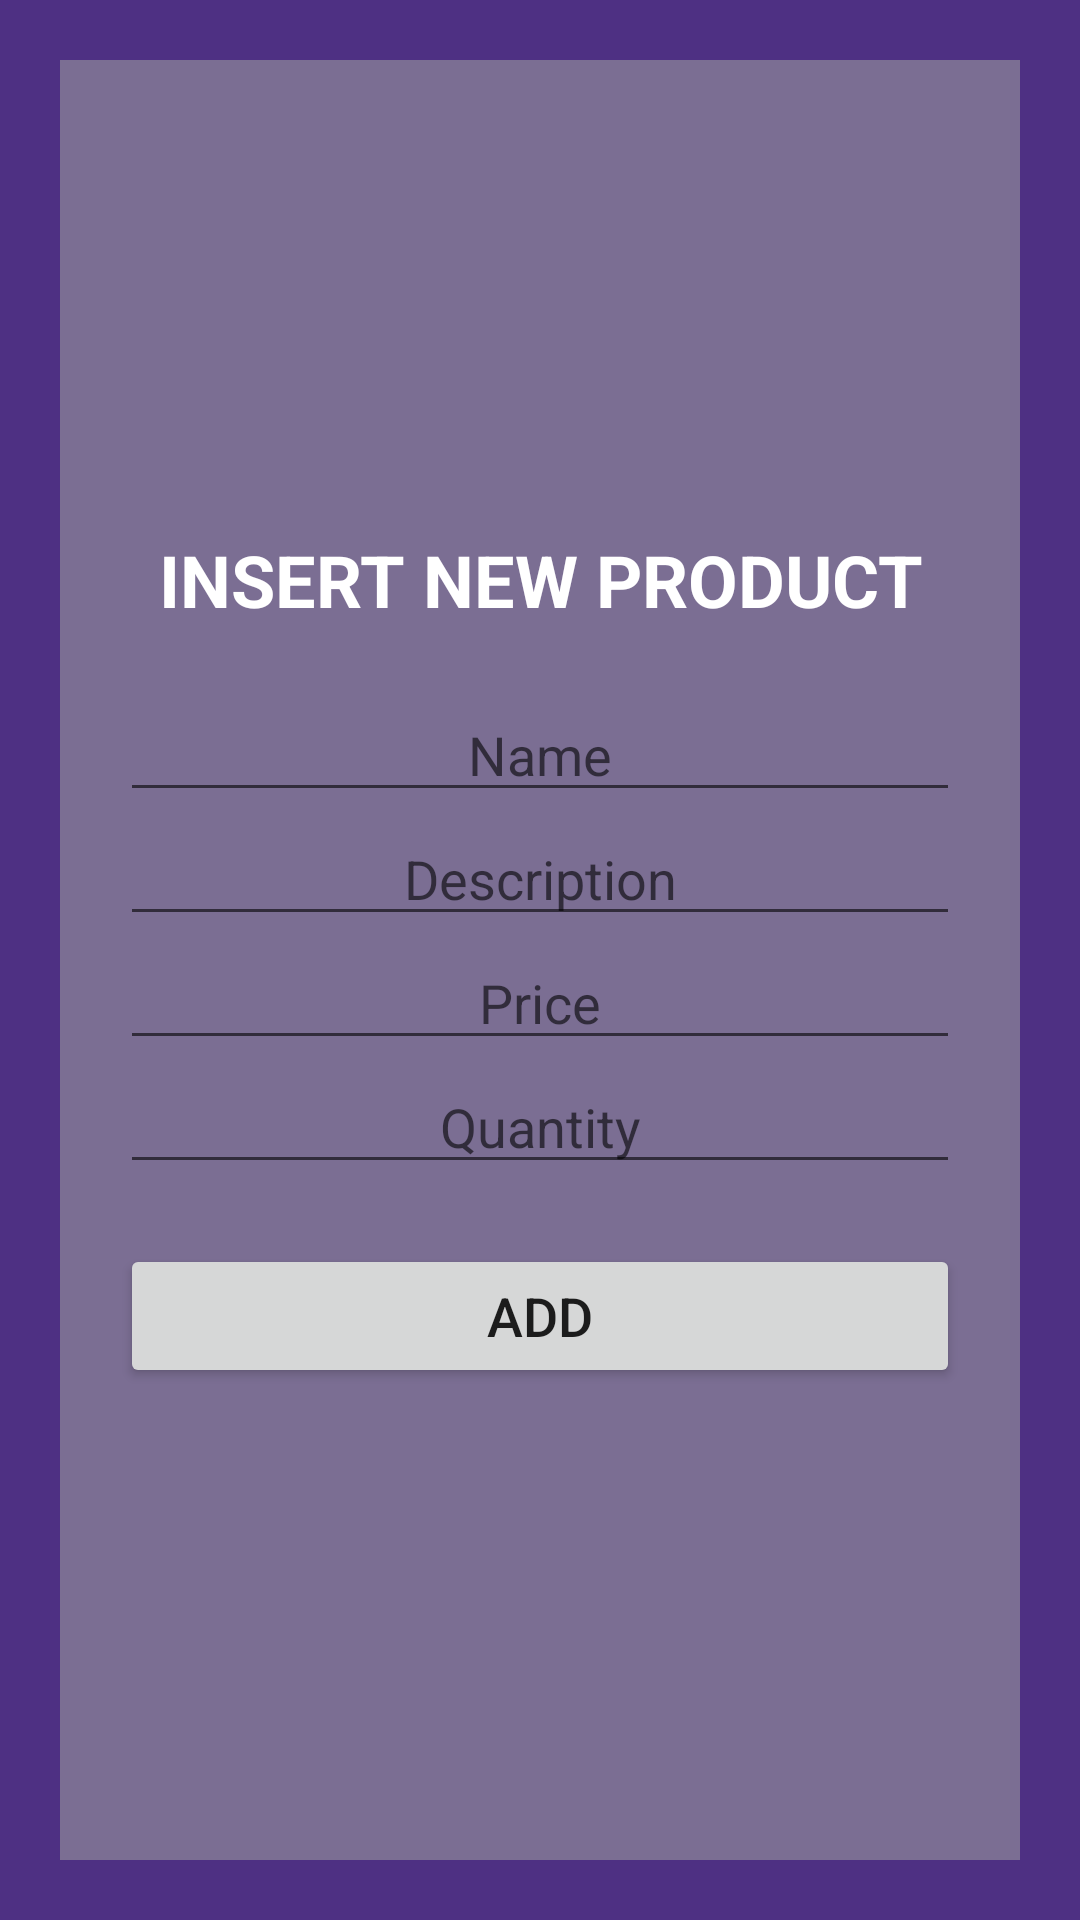

Produce the Android XML layout that renders to this screen, including the resource entries it uses.
<!-- AndroidManifest.xml: application theme Theme.ProjectPMDM -->
<!-- res/layout/activity_insert_product.xml -->
<?xml version="1.0" encoding="utf-8"?>
<androidx.constraintlayout.widget.ConstraintLayout xmlns:android="http://schemas.android.com/apk/res/android"
    xmlns:app="http://schemas.android.com/apk/res-auto"
    xmlns:tools="http://schemas.android.com/tools"
    android:layout_width="match_parent"
    android:layout_height="match_parent"
    android:background="@color/deep_background"
    tools:context=".activities.InsertProductActivity">

    <LinearLayout
        android:layout_width="match_parent"
        android:layout_height="match_parent"
        android:layout_marginStart="20dp"
        android:layout_marginTop="20dp"
        android:layout_marginEnd="20dp"
        android:layout_marginBottom="20dp"
        android:background="@color/front_background"
        android:gravity="center"
        android:orientation="vertical"
        android:padding="20dp"
        app:layout_constraintBottom_toBottomOf="parent"
        app:layout_constraintEnd_toEndOf="parent"
        app:layout_constraintStart_toStartOf="parent"
        app:layout_constraintTop_toTopOf="parent">

        <TextView
            android:id="@+id/txtHomeTitle2"
            android:layout_width="match_parent"
            android:layout_height="wrap_content"
            android:layout_marginBottom="20dp"
            android:text="@string/products_insert_title"
            android:textAlignment="center"
            android:textAllCaps="true"
            android:textColor="@color/white"
            android:textSize="@dimen/title_size"
            android:textStyle="bold" />

        <EditText
            android:id="@+id/txtInsProductName"
            android:layout_width="match_parent"
            android:layout_height="wrap_content"
            android:ems="10"
            android:hint="@string/products_name"
            android:inputType="textPersonName"
            android:textAlignment="center"
            android:textSize="@dimen/body_size" />

        <EditText
            android:id="@+id/txtInsProductDesc"
            android:layout_width="match_parent"
            android:layout_height="wrap_content"
            android:ems="10"
            android:hint="@string/products_description"
            android:inputType="textPersonName"
            android:textAlignment="center"
            android:textSize="@dimen/body_size" />

        <EditText
            android:id="@+id/txtInsProductPrice"
            android:layout_width="match_parent"
            android:layout_height="wrap_content"
            android:ems="10"
            android:hint="@string/products_price"
            android:inputType="numberDecimal"
            android:textAlignment="center"
            android:textSize="@dimen/body_size" />

        <EditText
            android:id="@+id/txtInsProductQty"
            android:layout_width="match_parent"
            android:layout_height="wrap_content"
            android:ems="10"
            android:hint="@string/products_qty"
            android:inputType="number"
            android:textAlignment="center"
            android:textSize="@dimen/body_size" />

        <Button
            android:id="@+id/button5"
            android:layout_width="match_parent"
            android:layout_height="wrap_content"
            android:layout_marginTop="20dp"
            android:onClick="onAdd"
            android:text="@string/products_add_btn"
            android:textSize="@dimen/body_size" />

    </LinearLayout>
</androidx.constraintlayout.widget.ConstraintLayout>
<!-- resources referenced by this layout -->
<resources>
  <color name="deep_background">#4E3083</color>
  <color name="front_background">#7B6E93</color>
  <color name="white">#FFFFFFFF</color>
  <dimen name="body_size">18sp</dimen>
  <dimen name="title_size">24sp</dimen>
  <string name="products_add_btn">Add</string>
  <string name="products_description">Description</string>
  <string name="products_insert_title">Insert new product</string>
  <string name="products_name">Name</string>
  <string name="products_price">Price</string>
  <string name="products_qty">Quantity</string>
  <style name="Theme.ProjectPMDM" parent="Theme.MaterialComponents.DayNight.DarkActionBar">
          
          <item name="colorPrimary">@color/purple_500</item>
          <item name="colorPrimaryVariant">@color/purple_700</item>
          <item name="colorOnPrimary">@color/white</item>
          
          <item name="colorSecondary">@color/teal_200</item>
          <item name="colorSecondaryVariant">@color/teal_700</item>
          <item name="colorOnSecondary">@color/black</item>
          
          <item name="android:statusBarColor">?attr/colorPrimaryVariant</item>
          
      </style>
  <color name="purple_500">#FF6200EE</color>
  <color name="purple_700">#FF3700B3</color>
  <color name="teal_200">#FF03DAC5</color>
  <color name="teal_700">#FF018786</color>
  <color name="black">#FF000000</color>
</resources>
